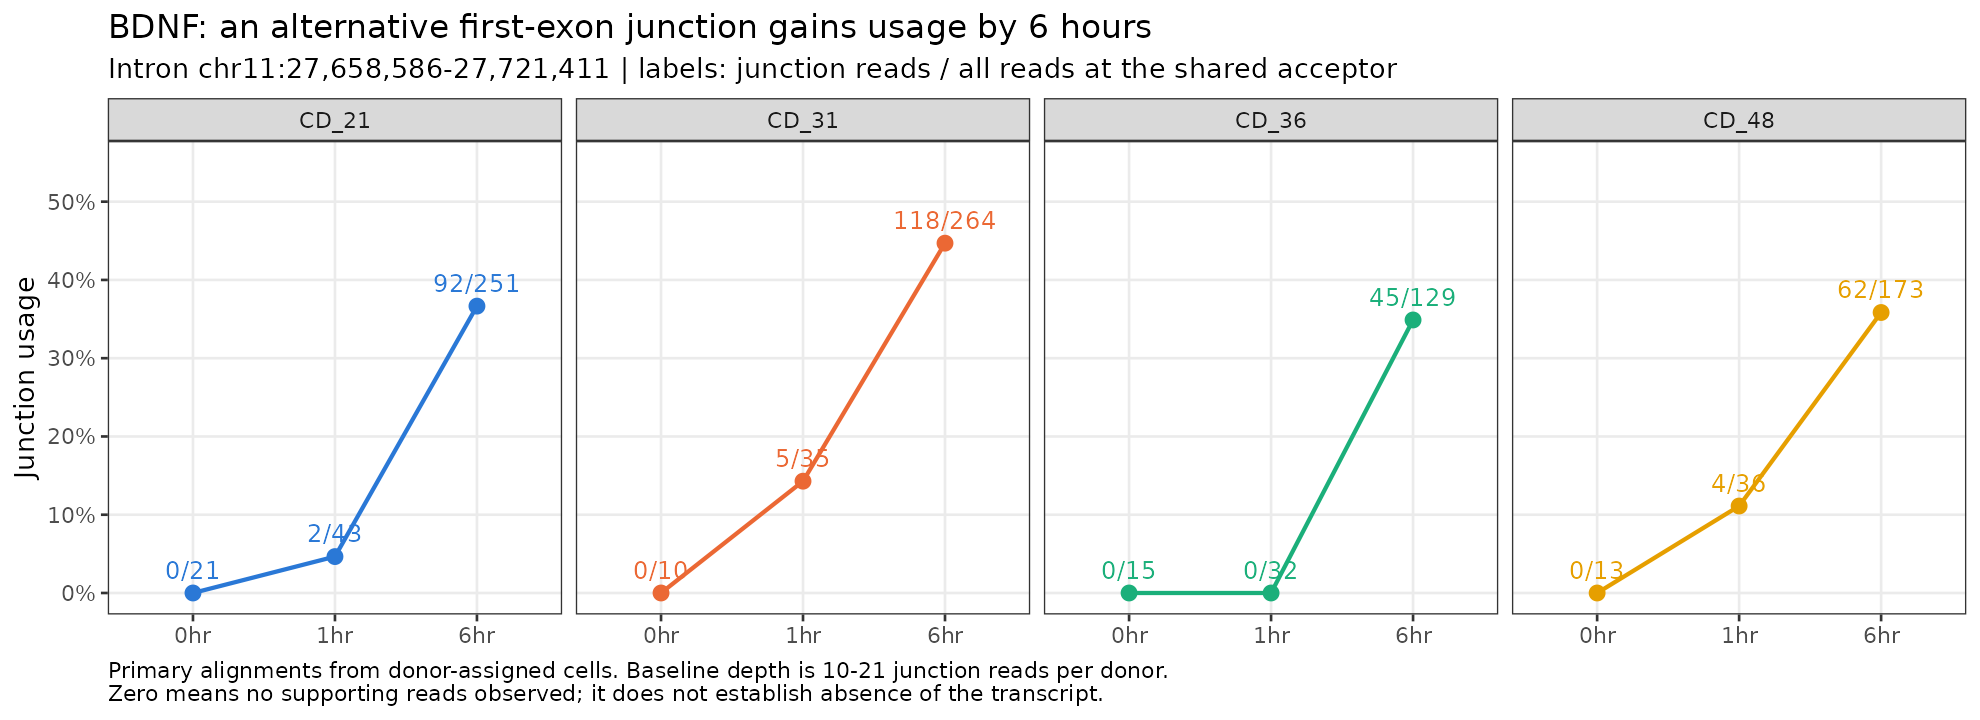

Source data for this figure (header and first rows):
timepoint	donor	intron_start	intron_end	reads	all_site_reads	usage
0hr	CD_21	27658586	27700163	7	21	0.3333
0hr	CD_21	27658586	27701296	8	21	0.381
0hr	CD_21	27658586	27720345	0	21	0.0
0hr	CD_21	27658586	27721411	0	21	0.0
0hr	CD_31	27658586	27700163	1	10	0.1
0hr	CD_31	27658586	27701296	4	10	0.4
0hr	CD_31	27658586	27720345	2	10	0.2
0hr	CD_31	27658586	27721411	0	10	0.0
0hr	CD_36	27658586	27700163	3	15	0.2
0hr	CD_36	27658586	27701296	10	15	0.6667
0hr	CD_36	27658586	27720345	0	15	0.0
0hr	CD_36	27658586	27721411	0	15	0.0
0hr	CD_48	27658586	27700163	5	13	0.3846
0hr	CD_48	27658586	27701296	6	13	0.4615
0hr	CD_48	27658586	27720345	1	13	0.07692
0hr	CD_48	27658586	27721411	0	13	0.0
1hr	CD_21	27658586	27700163	3	43	0.06977
1hr	CD_21	27658586	27701296	27	43	0.6279
1hr	CD_21	27658586	27720345	2	43	0.04651
1hr	CD_21	27658586	27721411	2	43	0.04651
1hr	CD_31	27658586	27700163	7	35	0.2
1hr	CD_31	27658586	27701296	19	35	0.5429
1hr	CD_31	27658586	27720345	1	35	0.02857
1hr	CD_31	27658586	27721411	5	35	0.1429
1hr	CD_36	27658586	27700163	10	32	0.3125
1hr	CD_36	27658586	27701296	16	32	0.5
1hr	CD_36	27658586	27720345	3	32	0.09375
1hr	CD_36	27658586	27721411	0	32	0.0
1hr	CD_48	27658586	27700163	8	36	0.2222
1hr	CD_48	27658586	27701296	19	36	0.5278
1hr	CD_48	27658586	27720345	2	36	0.05556
1hr	CD_48	27658586	27721411	4	36	0.1111
6hr	CD_21	27658586	27700163	34	251	0.1355
6hr	CD_21	27658586	27701296	106	251	0.4223
6hr	CD_21	27658586	27720345	7	251	0.02789
6hr	CD_21	27658586	27721411	92	251	0.3665
6hr	CD_31	27658586	27700163	28	264	0.1061
6hr	CD_31	27658586	27701296	95	264	0.3598
6hr	CD_31	27658586	27720345	15	264	0.05682
6hr	CD_31	27658586	27721411	118	264	0.447
6hr	CD_36	27658586	27700163	15	129	0.1163
6hr	CD_36	27658586	27701296	59	129	0.4574
6hr	CD_36	27658586	27720345	9	129	0.06977
6hr	CD_36	27658586	27721411	45	129	0.3488
6hr	CD_48	27658586	27700163	33	173	0.1908
6hr	CD_48	27658586	27701296	67	173	0.3873
6hr	CD_48	27658586	27720345	3	173	0.01734
6hr	CD_48	27658586	27721411	62	173	0.3584
